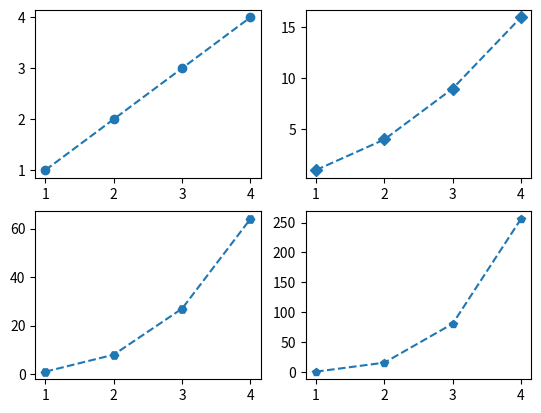

Write the Python code that produced this figure.
import matplotlib.pyplot as plt
import numpy as np

def create_num(list1, n):
    list2 = np.array([])
    for i in list1:
        list2 = np.append(list2, i**n)
    return list2

xpoints1 = np.array([1, 2, 3, 4])
ypoints1 = create_num(xpoints1, 1)

plt.subplot(2, 2, 1)
plt.plot(xpoints1, ypoints1, marker = 'o', linestyle = 'dashed')


xpoints2 = np.array([1, 2, 3, 4])
ypoints2 = create_num(xpoints2, 2)


plt.subplot(2, 2, 2)
plt.plot(xpoints2, ypoints2, marker = 'D', linestyle = 'dashed')


xpoints3 = np.array([1, 2, 3, 4])
ypoints3 = create_num(xpoints3, 3)

plt.subplot(2, 2, 3)
plt.plot(xpoints3, ypoints3, marker = 'H'	, linestyle = 'dashed')

xpoints4 = np.array([1, 2, 3, 4])
ypoints4 = create_num(xpoints4, 4)


plt.subplot(2, 2, 4)
plt.plot(xpoints4, ypoints4, marker = 'p'	, linestyle = 'dashed')



plt.show()

